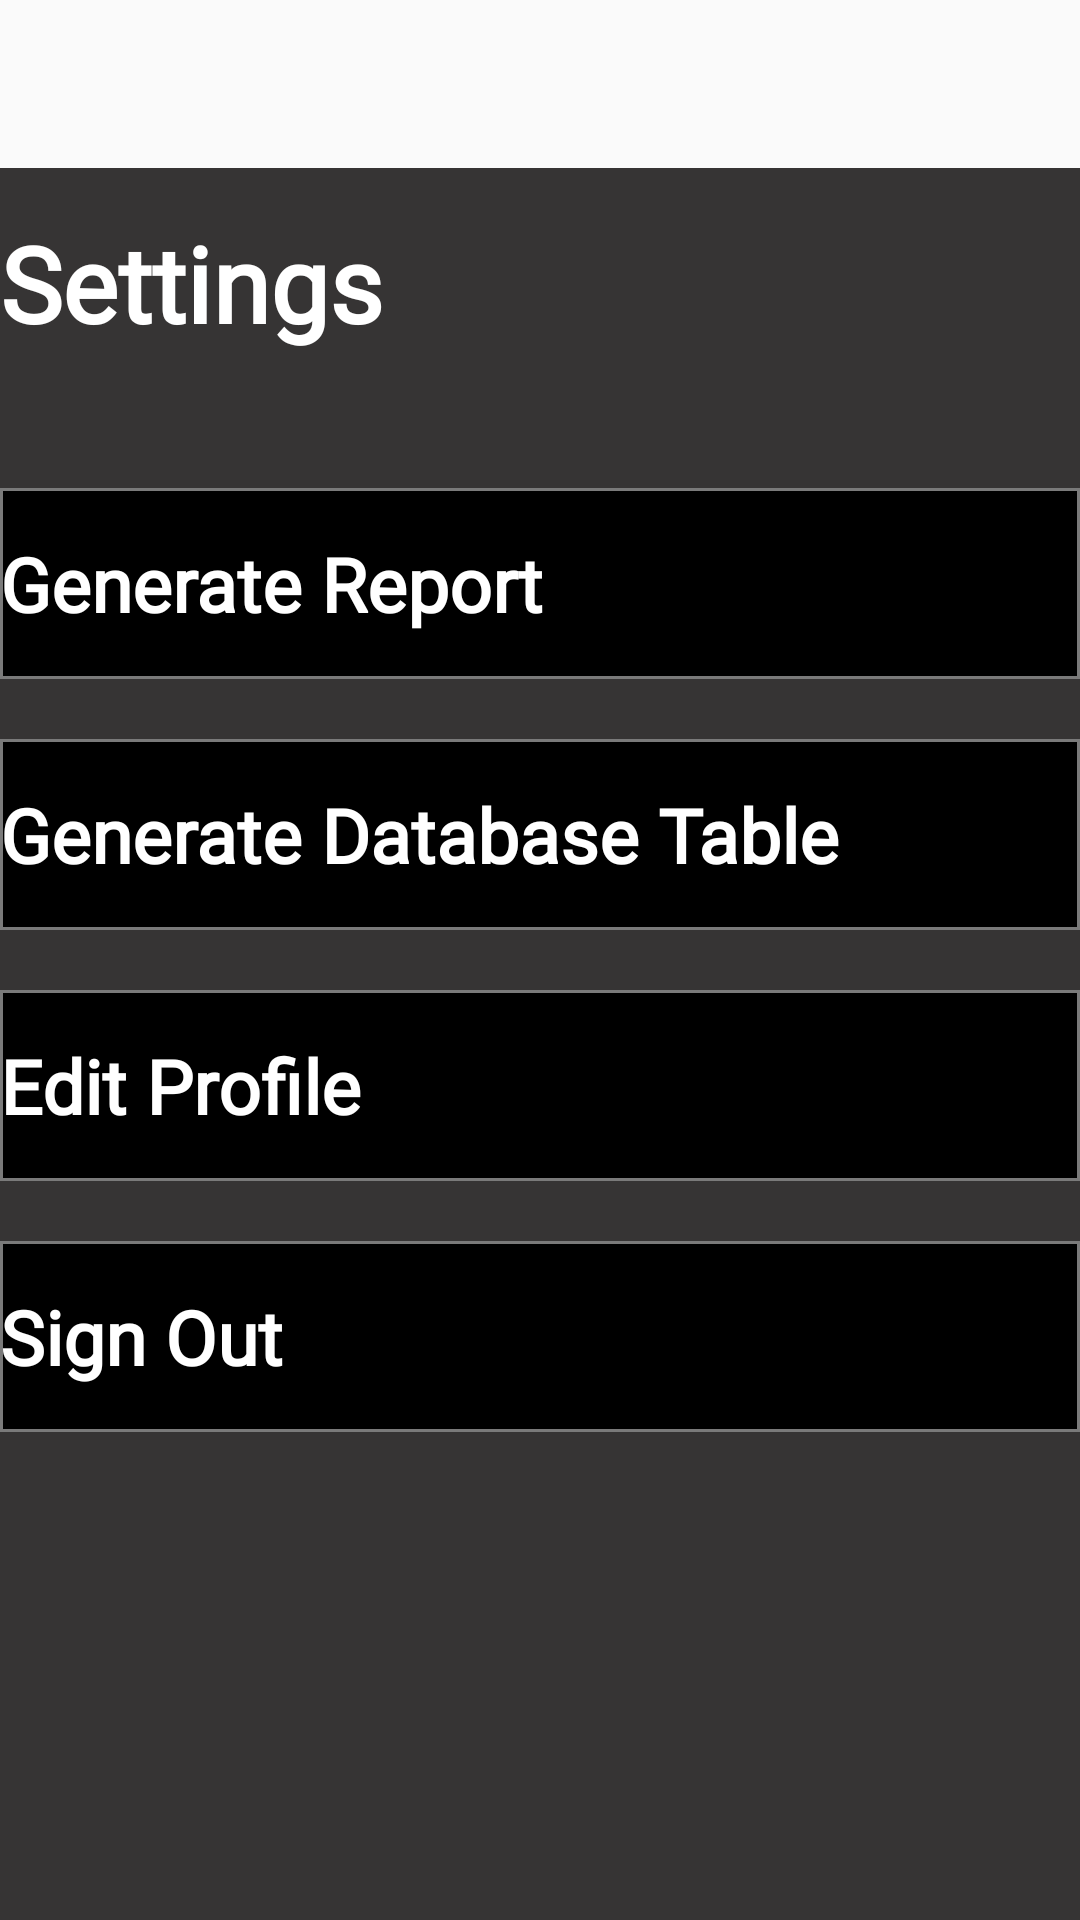

Here is an Android app screen rendered from its layout file. Give the layout XML and the strings, colors and styles it references.
<!-- AndroidManifest.xml: activity theme AppTheme -->
<!-- res/layout/activity_settings.xml -->
<?xml version="1.0" encoding="utf-8"?>
<LinearLayout xmlns:android="http://schemas.android.com/apk/res/android"
    xmlns:app="http://schemas.android.com/apk/res-auto"
    xmlns:tools="http://schemas.android.com/tools"
    android:layout_width="match_parent"
    android:layout_height="match_parent"
    android:orientation="vertical"
    android:background="#363434"
    tools:context=".SettingsActivity">

    <com.google.android.material.appbar.AppBarLayout
        android:id="@+id/bar"
        android:layout_width="match_parent"
        android:layout_height="wrap_content"
        android:background="?android:attr/windowBackground">

    <androidx.appcompat.widget.Toolbar
        android:id="@+id/toolbar"
        android:layout_width="match_parent"
        android:layout_height="wrap_content"
        android:background="?android:attr/windowBackground">

    </androidx.appcompat.widget.Toolbar>

    </com.google.android.material.appbar.AppBarLayout>

    <TextView
        android:layout_width="match_parent"
        android:layout_height="wrap_content"
        android:text="Settings"
        android:textSize="35dp"
        android:gravity="left"
        android:textColor="@color/white"
        android:paddingTop="15dp"
        android:fontFamily="@font/raleway"
        android:textStyle="bold"
        android:paddingBottom="25dp" />

    <TextView
        android:background="@drawable/rectangle_black"
        android:id="@+id/tvGenerateReport"
        android:layout_width="match_parent"
        android:layout_height="wrap_content"
        android:layout_marginTop="20dp"
        android:text="Generate Report"
        android:textSize="25dp"
        android:gravity="left"
        android:textColor="@color/white"
        android:paddingTop="15dp"
        android:fontFamily="@font/raleway"
        android:textStyle="bold"
        android:paddingBottom="15dp"/>

    <TextView
        android:background="@drawable/rectangle_black"
        android:id="@+id/tvGenerateTable"
        android:layout_width="match_parent"
        android:layout_height="wrap_content"
        android:layout_marginTop="20dp"
        android:text="Generate Database Table"
        android:textSize="25dp"
        android:gravity="left"
        android:textColor="@color/white"
        android:paddingTop="15dp"
        android:fontFamily="@font/raleway"
        android:textStyle="bold"
        android:paddingBottom="15dp"/>

        <TextView
            android:background="@drawable/rectangle_black"
            android:id="@+id/tvEditProfile"
            android:layout_width="match_parent"
            android:layout_height="wrap_content"
            android:layout_marginTop="20dp"
            android:text="Edit Profile"
            android:textSize="25dp"
            android:fontFamily="@font/raleway"
            android:textStyle="bold"
            android:gravity="left"
            android:textColor="@color/white"
            android:paddingTop="15dp"
            android:paddingBottom="15dp"/>

        <TextView
            android:background="@drawable/rectangle_black"
            android:id="@+id/tvSignOut"
            android:layout_width="match_parent"
            android:layout_height="wrap_content"
            android:layout_marginTop="20dp"
            android:text="Sign Out"
            android:textSize="25dp"
            android:fontFamily="@font/raleway"
            android:textStyle="bold"
            android:gravity="left"
            android:textColor="@color/white"
            android:paddingTop="15dp"
            android:paddingBottom="15dp"/>


</LinearLayout>
<!-- resources referenced by this layout -->
<resources>
  <!-- drawable rectangle_black (drawable) -->
  <?xml version="1.0" encoding="utf-8"?>
  <shape xmlns:android="http://schemas.android.com/apk/res/android">
      <solid android:color="@color/black"/>
      <stroke android:width="1dip" android:color="#7a7a7a"/>
  
  </shape>
  <style name="AppTheme" parent="Theme.AppCompat.Light.NoActionBar">
          <item name="android:windowActionBar">false</item>
      </style>
  <!-- not gathered from this repository: default colours our renderer supplied (Android Studio template values) -->
  <color name="black">#FF000000</color>
  <color name="white">#FFFFFFFF</color>
</resources>
